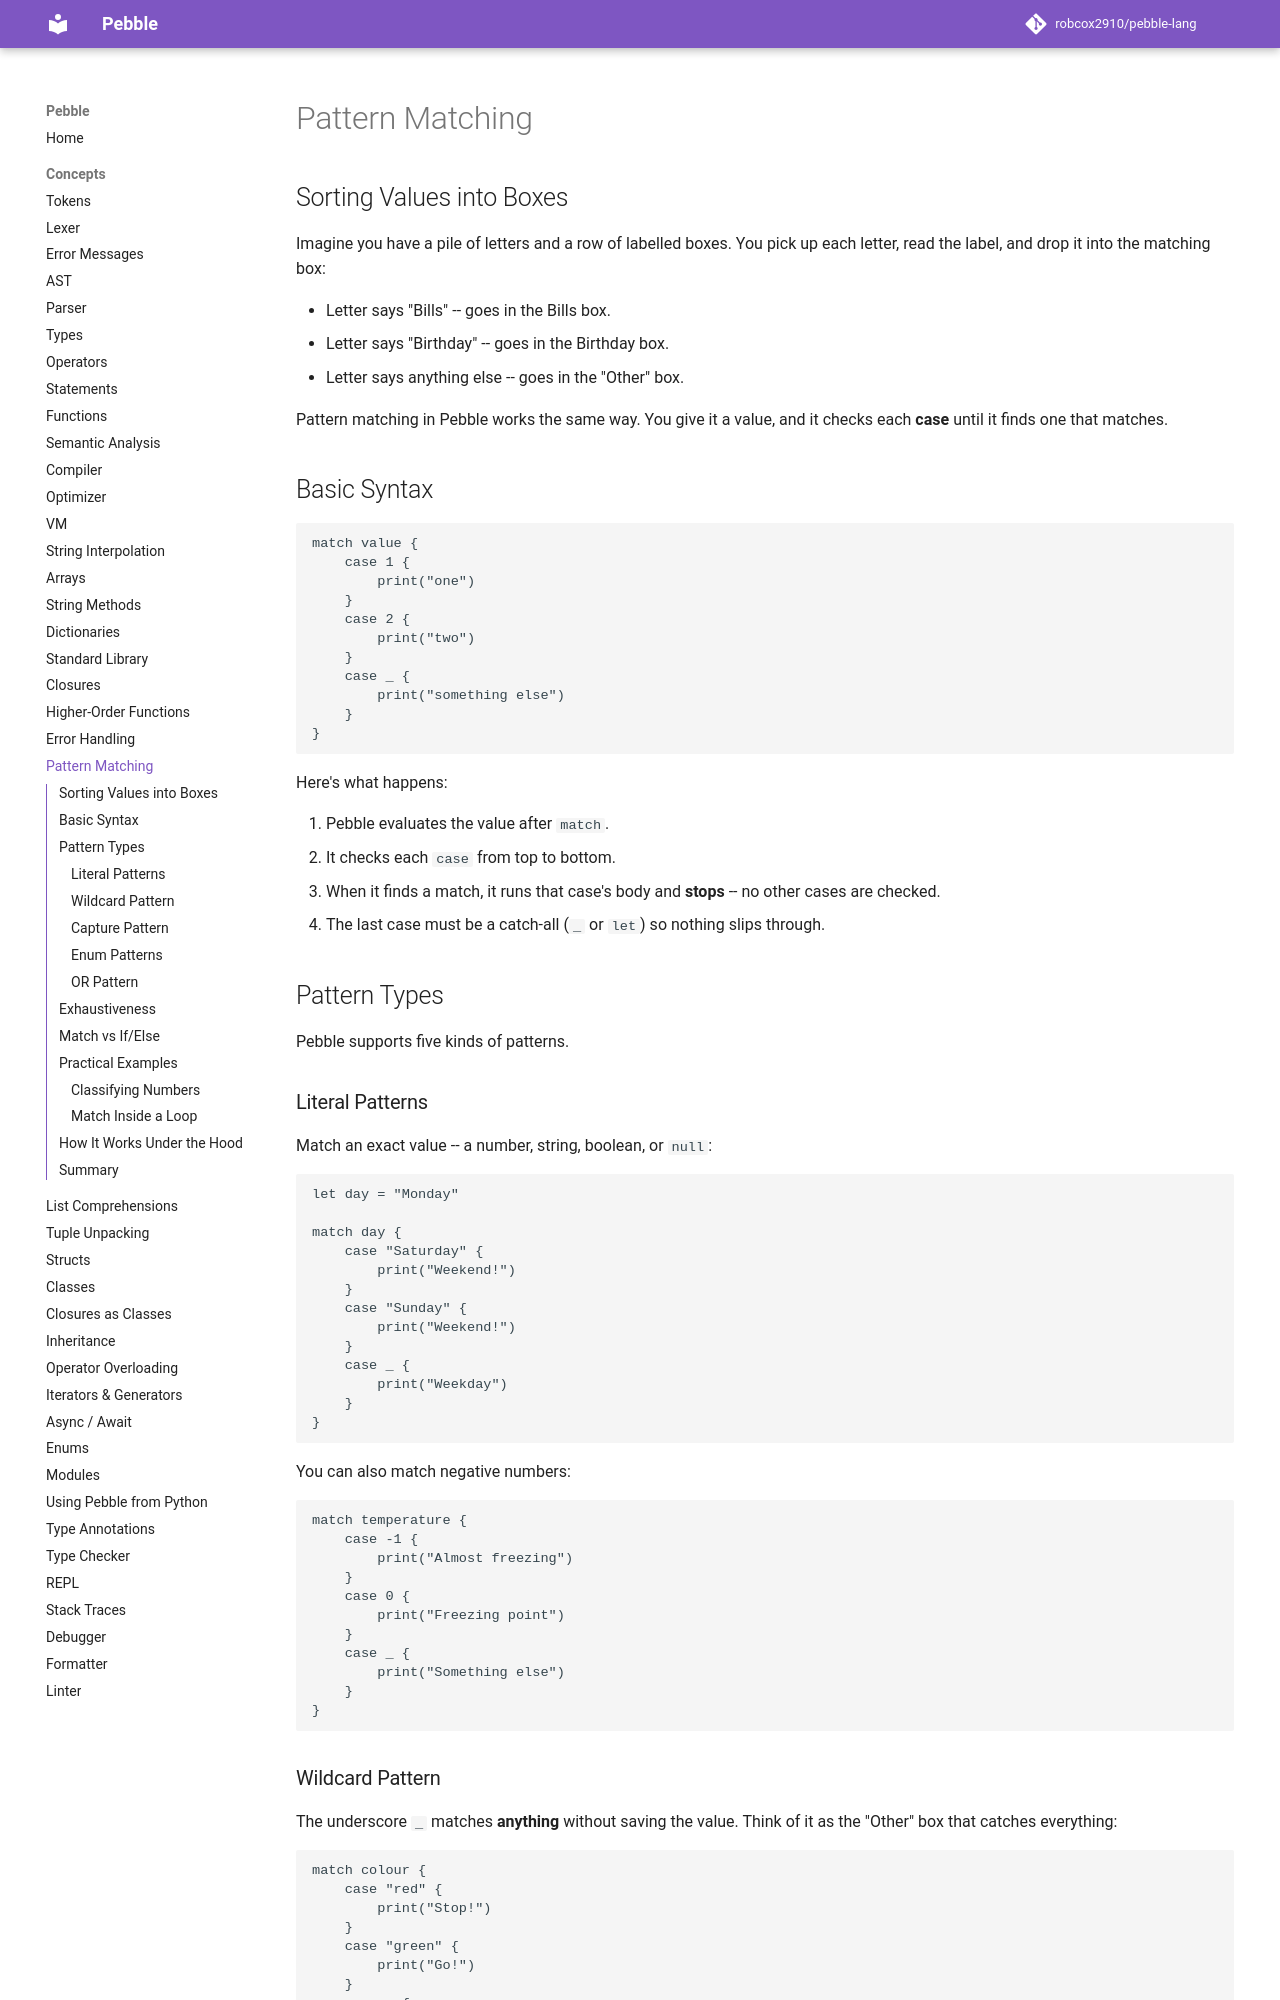

repository: robcox2910/pebble-lang · page: concepts/match/index.html · generator: mkdocs

# Pattern Matching

## Sorting Values into Boxes

Imagine you have a pile of letters and a row of labelled boxes. You pick
up each letter, read the label, and drop it into the matching box:

- Letter says "Bills" -- goes in the Bills box.
- Letter says "Birthday" -- goes in the Birthday box.
- Letter says anything else -- goes in the "Other" box.

Pattern matching in Pebble works the same way. You give it a value, and
it checks each **case** until it finds one that matches.

## Basic Syntax

```pebble
match value {
    case 1 {
        print("one")
    }
    case 2 {
        print("two")
    }
    case _ {
        print("something else")
    }
}
```

Here's what happens:

1. Pebble evaluates the value after `match`.
2. It checks each `case` from top to bottom.
3. When it finds a match, it runs that case's body and **stops** -- no
   other cases are checked.
4. The last case must be a catch-all (`_` or `let`) so nothing slips
   through.

## Pattern Types

Pebble supports five kinds of patterns.

### Literal Patterns

Match an exact value -- a number, string, boolean, or `null`:

```pebble
let day = "Monday"

match day {
    case "Saturday" {
        print("Weekend!")
    }
    case "Sunday" {
        print("Weekend!")
    }
    case _ {
        print("Weekday")
    }
}
```

You can also match negative numbers:

```pebble
match temperature {
    case -1 {
        print("Almost freezing")
    }
    case 0 {
        print("Freezing point")
    }
    case _ {
        print("Something else")
    }
}
```

### Wildcard Pattern

The underscore `_` matches **anything** without saving the value.
Think of it as the "Other" box that catches everything:

```pebble
match colour {
    case "red" {
        print("Stop!")
    }
    case "green" {
        print("Go!")
    }
    case _ {
        print("Unknown colour")
    }
}
```
